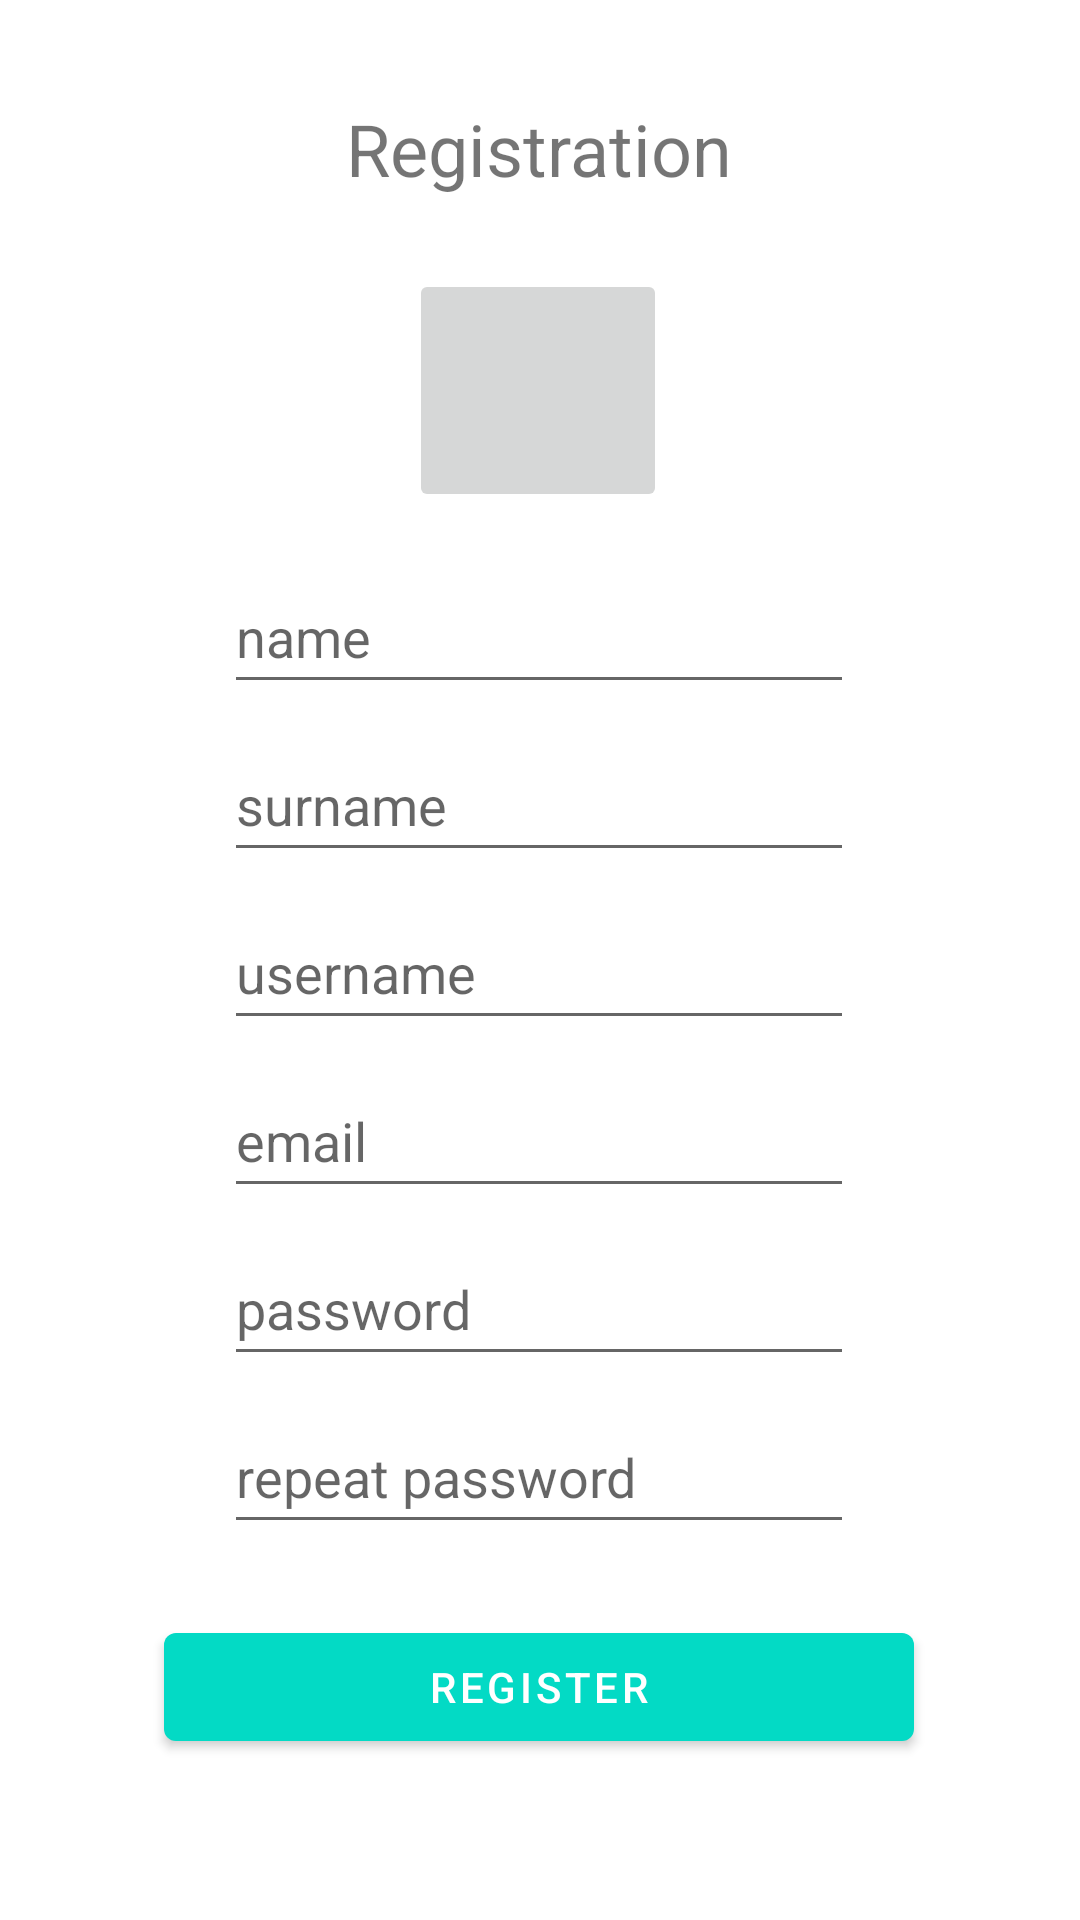

Produce the Android XML layout that renders to this screen, including the resource entries it uses.
<!-- AndroidManifest.xml: application theme Theme.Bkxsportsappv2 -->
<!-- res/layout/fragment_registration.xml -->
<?xml version="1.0" encoding="utf-8"?>
<androidx.constraintlayout.widget.ConstraintLayout xmlns:android="http://schemas.android.com/apk/res/android"
    xmlns:app="http://schemas.android.com/apk/res-auto"
    xmlns:tools="http://schemas.android.com/tools"
    android:layout_width="match_parent"
    android:layout_height="match_parent"
    tools:context=".ui.login.RegistrationFragment">

    <TextView
        android:id="@+id/textView2"
        android:layout_width="wrap_content"
        android:layout_height="wrap_content"
        android:text="@string/registration"
        android:textSize="24sp"
        app:layout_constraintBottom_toBottomOf="parent"
        app:layout_constraintEnd_toEndOf="parent"
        app:layout_constraintHorizontal_bias="0.498"
        app:layout_constraintStart_toStartOf="parent"
        app:layout_constraintTop_toTopOf="parent"
        app:layout_constraintVertical_bias="0.055" />

    <EditText
        android:id="@+id/register_email"
        android:layout_width="wrap_content"
        android:layout_height="wrap_content"
        android:layout_marginTop="8dp"
        android:ems="10"
        android:hint="@string/email"
        android:inputType="textEmailAddress"
        android:minHeight="48dp"
        app:layout_constraintBottom_toBottomOf="parent"
        app:layout_constraintEnd_toEndOf="parent"
        app:layout_constraintHorizontal_bias="0.497"
        app:layout_constraintStart_toStartOf="parent"
        app:layout_constraintTop_toBottomOf="@+id/register_username"
        app:layout_constraintVertical_bias="0.0" />

    <EditText
        android:id="@+id/register_name"
        android:layout_width="wrap_content"
        android:layout_height="wrap_content"
        android:layout_marginTop="16dp"
        android:ems="10"
        android:hint="@string/name"
        android:inputType="text"
        android:minHeight="48dp"
        app:layout_constraintBottom_toBottomOf="parent"
        app:layout_constraintEnd_toEndOf="parent"
        app:layout_constraintHorizontal_bias="0.497"
        app:layout_constraintStart_toStartOf="parent"
        app:layout_constraintTop_toBottomOf="@+id/imageButton2"
        app:layout_constraintVertical_bias="0.0" />

    <EditText
        android:id="@+id/register_surname"
        android:layout_width="wrap_content"
        android:layout_height="wrap_content"
        android:layout_marginTop="8dp"
        android:ems="10"
        android:hint="@string/surname"
        android:inputType="text"
        android:minHeight="48dp"
        app:layout_constraintBottom_toBottomOf="parent"
        app:layout_constraintEnd_toEndOf="parent"
        app:layout_constraintHorizontal_bias="0.497"
        app:layout_constraintStart_toStartOf="parent"
        app:layout_constraintTop_toBottomOf="@+id/register_name"
        app:layout_constraintVertical_bias="0.0" />

    <EditText
        android:id="@+id/register_first_password_text"
        android:layout_width="wrap_content"
        android:layout_height="wrap_content"
        android:layout_marginTop="8dp"
        android:ems="10"
        android:hint="@string/password"
        android:inputType="textPassword"
        android:minHeight="48dp"
        app:layout_constraintBottom_toBottomOf="parent"
        app:layout_constraintEnd_toEndOf="parent"
        app:layout_constraintHorizontal_bias="0.497"
        app:layout_constraintStart_toStartOf="parent"
        app:layout_constraintTop_toBottomOf="@+id/register_email"
        app:layout_constraintVertical_bias="0.0" />

    <EditText
        android:id="@+id/register_second_password_text"
        android:layout_width="wrap_content"
        android:layout_height="wrap_content"
        android:layout_marginTop="8dp"
        android:ems="10"
        android:hint="@string/repeat_password"
        android:inputType="textPassword"
        android:minHeight="48dp"
        app:layout_constraintBottom_toBottomOf="parent"
        app:layout_constraintEnd_toEndOf="parent"
        app:layout_constraintHorizontal_bias="0.497"
        app:layout_constraintStart_toStartOf="parent"
        app:layout_constraintTop_toBottomOf="@+id/register_first_password_text"
        app:layout_constraintVertical_bias="0.0" />

    <EditText
        android:id="@+id/register_username"
        android:layout_width="wrap_content"
        android:layout_height="wrap_content"
        android:layout_marginTop="8dp"
        android:ems="10"
        android:hint="@string/username"
        android:inputType="text"
        android:minHeight="48dp"
        app:layout_constraintBottom_toBottomOf="parent"
        app:layout_constraintEnd_toEndOf="parent"
        app:layout_constraintHorizontal_bias="0.497"
        app:layout_constraintStart_toStartOf="parent"
        app:layout_constraintTop_toBottomOf="@+id/register_surname"
        app:layout_constraintVertical_bias="0.0" />

    <Button
        android:id="@+id/register_user_button"
        android:layout_width="250dp"
        android:layout_height="wrap_content"
        android:text="@string/register"
        app:layout_constraintBottom_toBottomOf="parent"
        app:layout_constraintEnd_toEndOf="parent"
        app:layout_constraintHorizontal_bias="0.496"
        app:layout_constraintStart_toStartOf="parent"
        app:layout_constraintTop_toBottomOf="@+id/register_second_password_text"
        app:layout_constraintVertical_bias="0.306" />

    <ImageButton
        android:id="@+id/imageButton2"
        android:layout_width="86dp"
        android:layout_height="81dp"
        android:layout_marginTop="24dp"
        android:src="@drawable/ic_baseline_add_a_photo_24"
        app:layout_constraintBottom_toBottomOf="parent"
        app:layout_constraintEnd_toEndOf="parent"
        app:layout_constraintHorizontal_bias="0.498"
        app:layout_constraintStart_toStartOf="parent"
        app:layout_constraintTop_toBottomOf="@+id/textView2"
        app:layout_constraintVertical_bias="0.0"
        tools:ignore="SpeakableTextPresentCheck" />

</androidx.constraintlayout.widget.ConstraintLayout>
<!-- resources referenced by this layout -->
<resources>
  <string name="email">email</string>
  <string name="name">name</string>
  <string name="password">password</string>
  <string name="register">Register</string>
  <string name="registration">Registration</string>
  <string name="repeat_password">repeat password</string>
  <string name="surname">surname</string>
  <string name="username">username</string>
  <style name="Theme.Bkxsportsappv2" parent="Theme.MaterialComponents.DayNight.DarkActionBar">
          
          <item name="colorPrimary">@color/teal_200</item>
          <item name="colorPrimaryVariant">@color/teal_700</item>
          <item name="colorOnPrimary">@color/white</item>
          
          <item name="colorSecondary">@color/green_200</item>
          <item name="colorSecondaryVariant">@color/green_700</item>
          <item name="colorOnSecondary">@color/black</item>
          
          <item name="android:statusBarColor">@color/black</item>
          
      </style>
  <color name="teal_200">#FF03DAC5</color>
  <color name="teal_700">#FF018786</color>
  <color name="white">#FFFFFFFF</color>
  <color name="green_200">#18CF63</color>
  <color name="green_700">#319A1E</color>
  <color name="black">#FF000000</color>
</resources>
